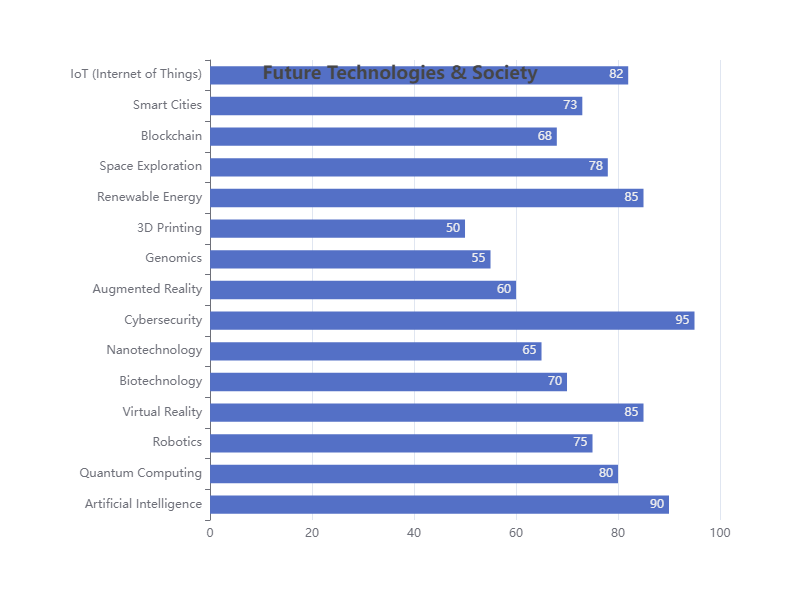

Data behind this chart, as committed beside it:
Category, Value
Artificial Intelligence, 90
Quantum Computing, 80
Robotics, 75
Virtual Reality, 85
Biotechnology, 70
Nanotechnology, 65
Cybersecurity, 95
Augmented Reality, 60
Genomics, 55
3D Printing, 50
Renewable Energy, 85
Space Exploration, 78
Blockchain, 68
Smart Cities, 73
IoT (Internet of Things), 82
